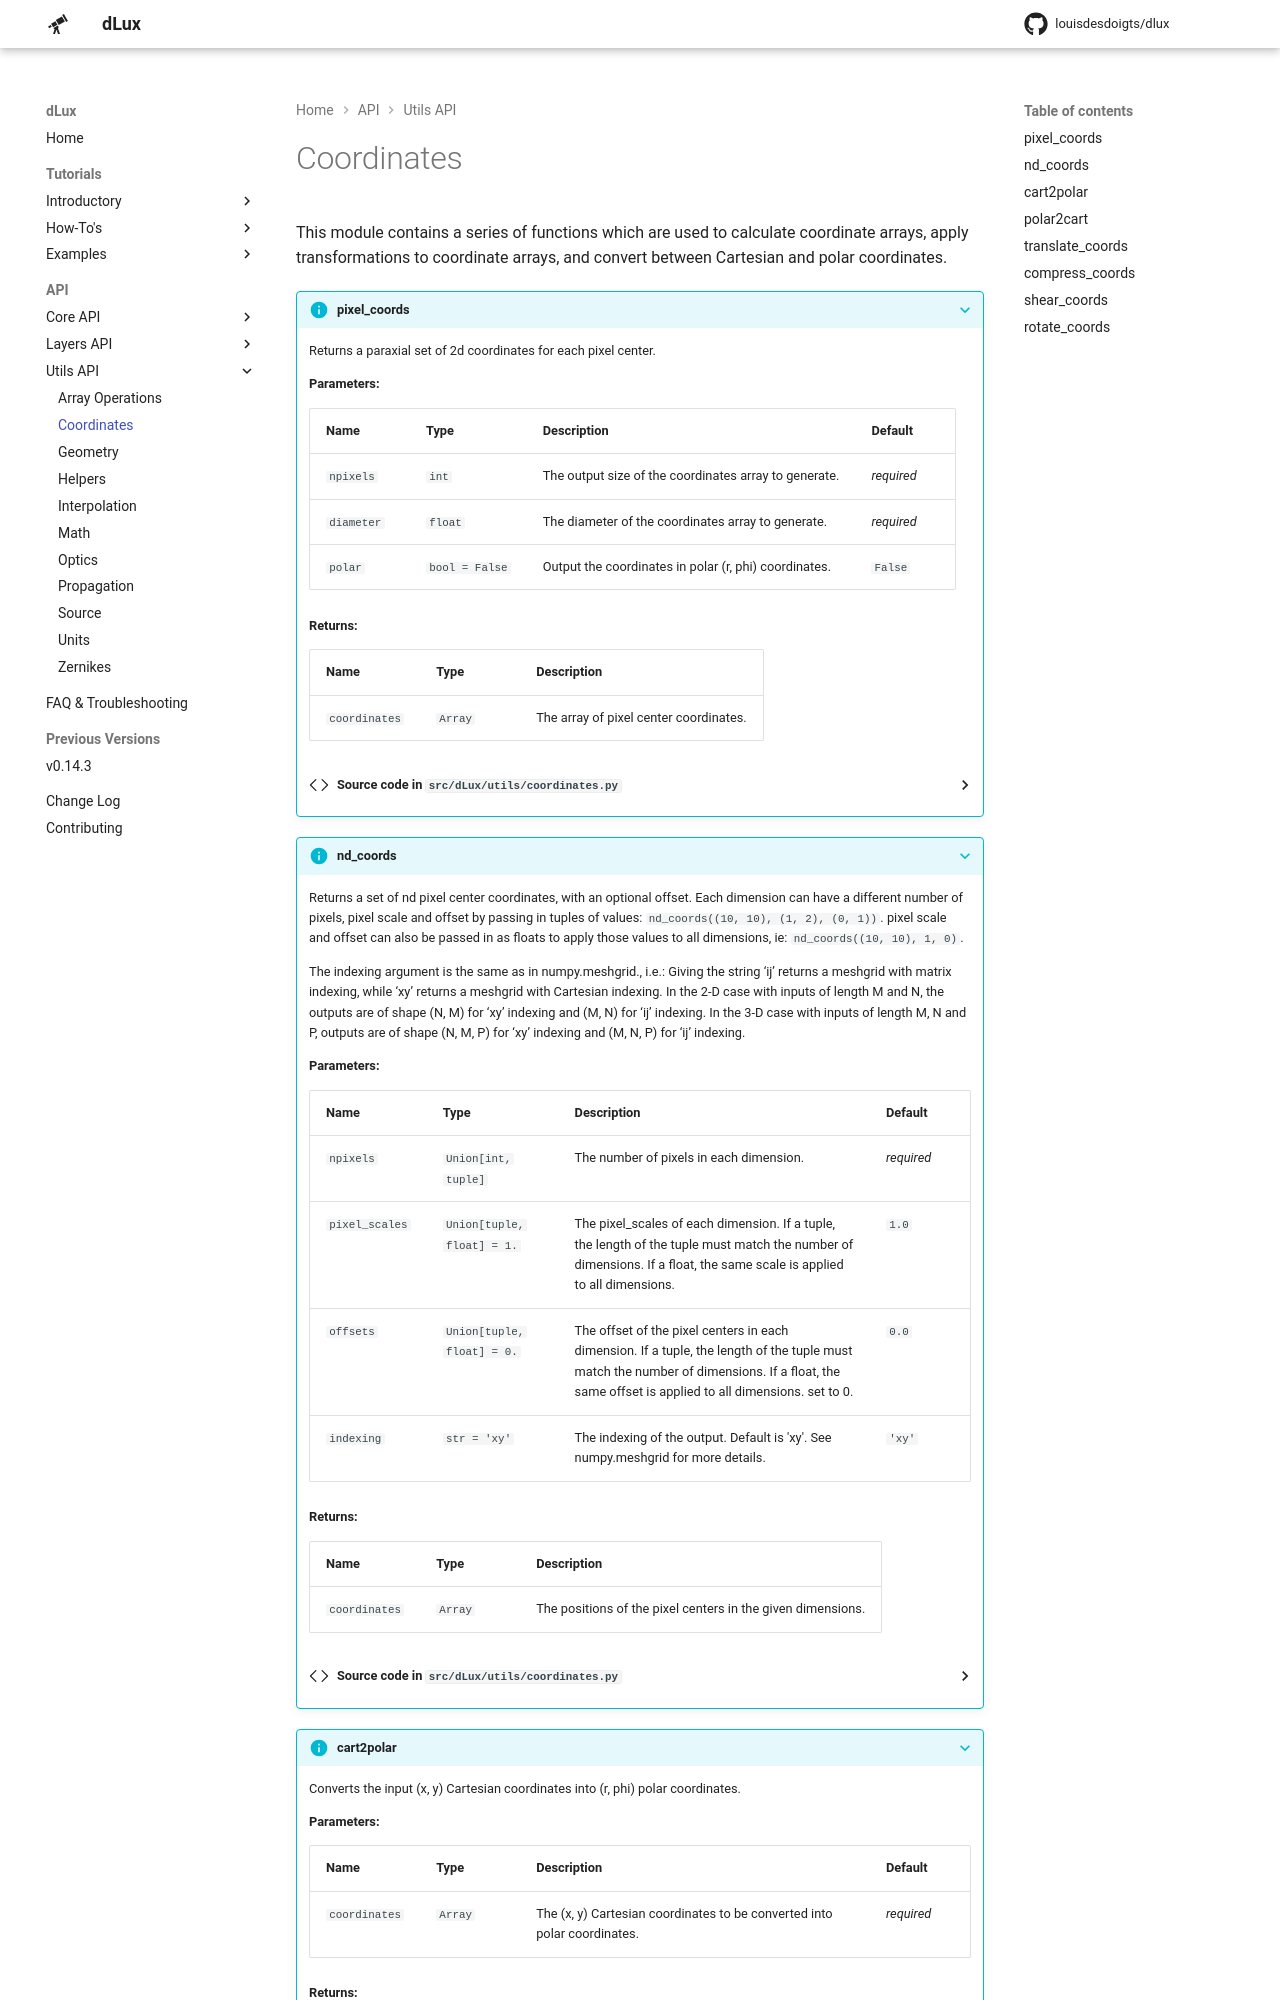

repository: LouisDesdoigts/dLux · page: API/utils/coordinates/index.html · generator: mkdocs

# Coordinates

???+ info "cart2polar"
    ::: dLux.utils.coordinates.cart2polar

???+ info "polar2cart"
    ::: dLux.utils.coordinates.polar2cart

???+ info "pixel_coords"
    ::: dLux.utils.coordinates.pixel_coords

???+ info "nd_coords"
    ::: dLux.utils.coordinates.nd_coords
